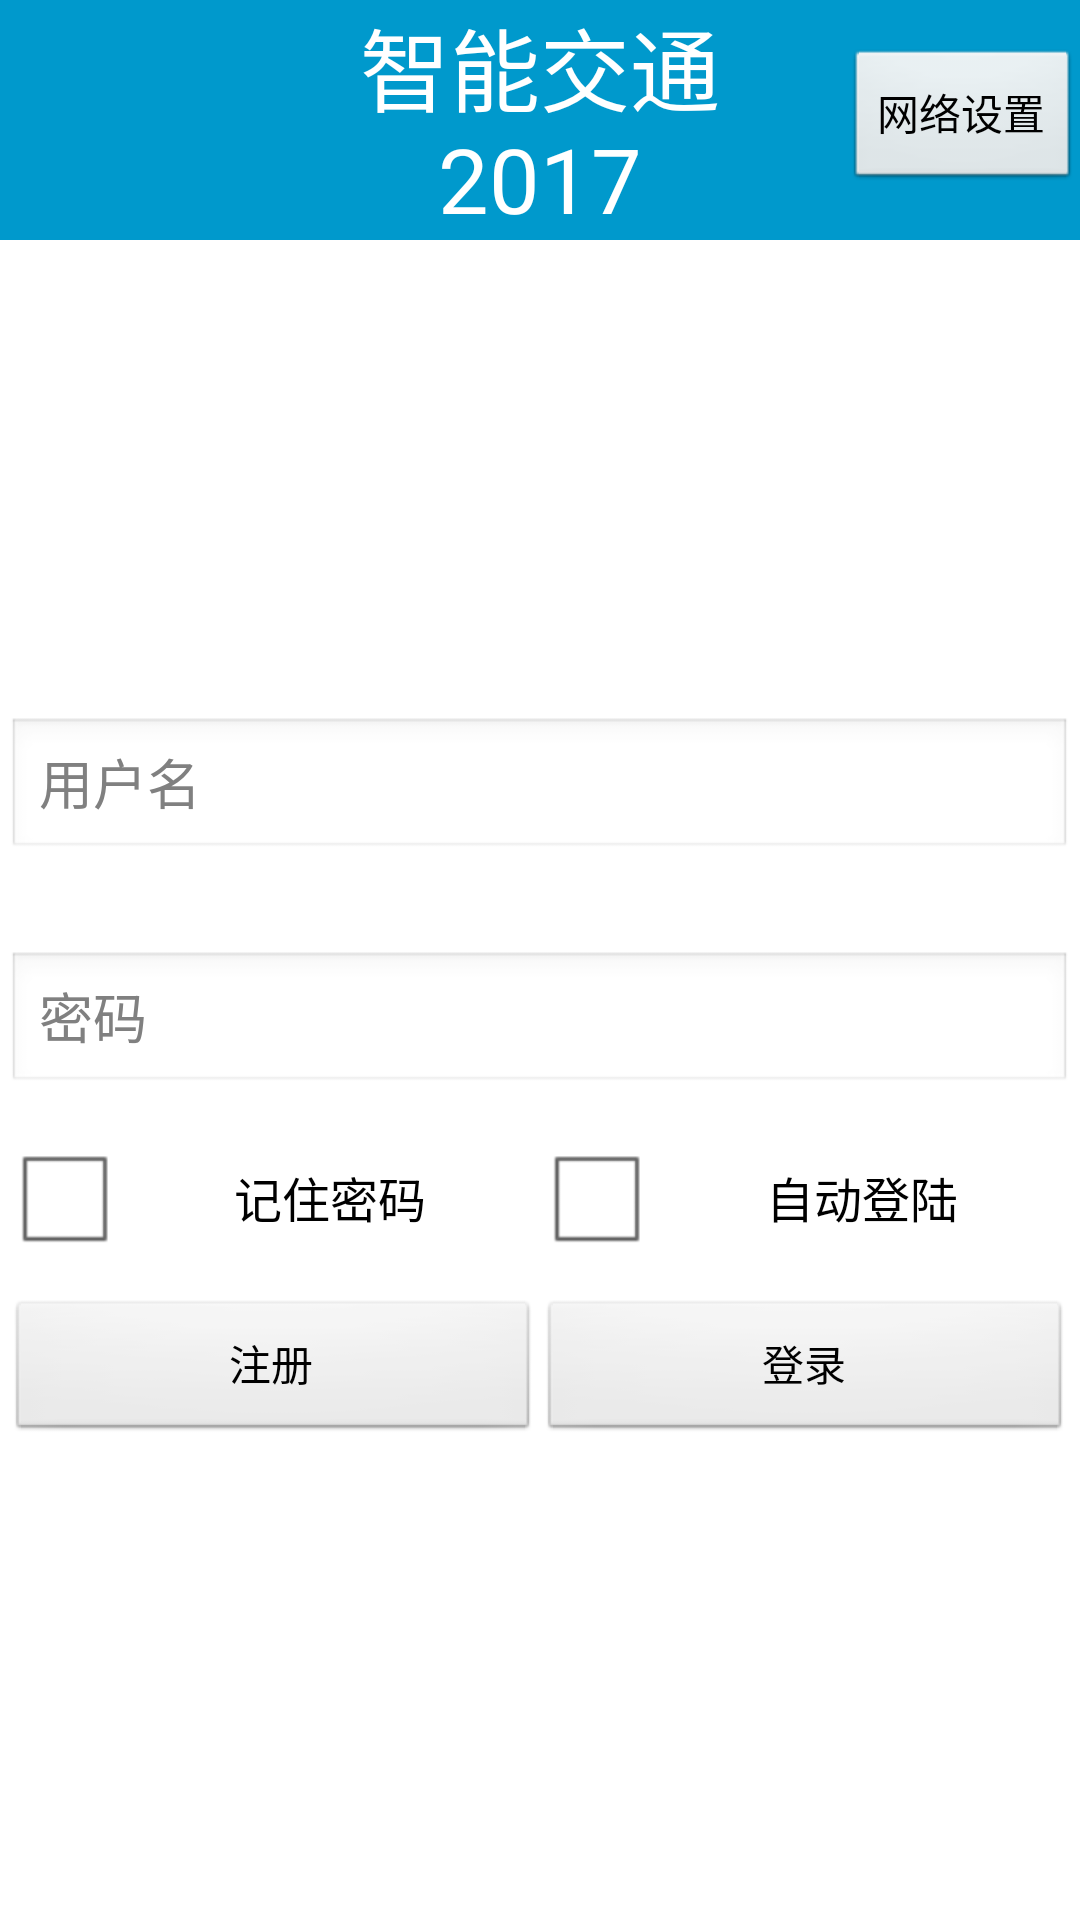

Layout XML and referenced resources for this Android screen:
<!-- AndroidManifest.xml: application theme AppTheme -->
<!-- res/layout/activity_login.xml -->
<?xml version="1.0" encoding="utf-8"?>
<LinearLayout xmlns:android="http://schemas.android.com/apk/res/android"
    xmlns:app="http://schemas.android.com/apk/res-auto"
    xmlns:tools="http://schemas.android.com/tools"
    android:id="@+id/LinearLayout1"
    android:layout_width="match_parent"
    android:layout_height="match_parent"
    android:background="@drawable/login"
    android:orientation="vertical">

    <LinearLayout
        android:layout_width="match_parent"
        android:layout_height="wrap_content"
        android:layout_gravity="center_horizontal"
        android:background="@android:color/holo_blue_dark"
        android:gravity="center_vertical|center_horizontal"
        android:orientation="horizontal">

        <LinearLayout
            android:layout_width="match_parent"
            android:layout_height="80dp"
            android:layout_weight="1"
            android:orientation="horizontal">

            <ImageView
                android:id="@+id/imageView"
                android:layout_width="wrap_content"
                android:layout_height="wrap_content"
                android:layout_gravity="left|center_vertical"
                android:src="@drawable/ic_launcher" />
        </LinearLayout>

        <LinearLayout
            android:layout_width="match_parent"
            android:layout_height="wrap_content"
            android:layout_gravity="center"
            android:layout_weight="1"
            android:gravity="center"
            android:orientation="horizontal">

            <TextView
                android:id="@+id/textView_title"
                android:layout_width="match_parent"
                android:layout_height="wrap_content"
                android:layout_gravity="center"
                android:layout_weight="1"
                android:gravity="center"
                android:text="@string/app_name"
                android:textAlignment="center"
                android:textColor="@android:color/background_light"
                android:textSize="30sp" />
        </LinearLayout>

        <LinearLayout
            android:id="@+id/net_setting"
            android:layout_width="match_parent"
            android:layout_height="wrap_content"
            android:layout_gravity="right|center_vertical"
            android:layout_weight="1"
            android:gravity="right|center_vertical"
            android:orientation="horizontal">

            <Button
                android:id="@+id/bt_net_setting"
                android:layout_width="wrap_content"
                android:layout_height="wrap_content"
                android:layout_gravity="right"
                android:text="@string/setting" />
        </LinearLayout>

    </LinearLayout>


    <RelativeLayout
        android:id="@+id/RelativeLayout2"
        android:layout_width="match_parent"
        android:layout_height="match_parent"
        android:gravity="center"
        android:background="@drawable/login"
        android:orientation="vertical">

        <LinearLayout
            android:layout_width="355dp"
            android:layout_height="wrap_content"
            android:orientation="vertical" >

            <LinearLayout
                android:layout_width="match_parent"
                android:layout_height="wrap_content" >

                <EditText
                    android:id="@+id/et_user_name"
                    android:layout_width="wrap_content"
                    android:layout_height="wrap_content"
                    android:layout_weight="1"
                    android:hint="@string/hint_name"
                    android:password="false">


                </EditText>

            </LinearLayout>


            <LinearLayout
                android:layout_width="match_parent"
                android:layout_height="wrap_content"
                android:layout_marginTop="30dp" >

                <EditText
                    android:id="@+id/et_user_pwd"
                    android:layout_width="wrap_content"
                    android:layout_height="wrap_content"
                    android:hint="@string/hint_pwd"
                    android:layout_weight="1"
                    android:password="true" />

            </LinearLayout>

            <LinearLayout
                android:layout_width="match_parent"
                android:layout_height="wrap_content"
                android:layout_marginTop="10dp" >

                <CheckBox
                    android:id="@+id/cb_remember_pwd"
                    android:layout_width="wrap_content"
                    android:layout_height="wrap_content"
                    android:layout_weight="1"
                    android:gravity="center"
                    android:text="@string/rememberpwd" />

                <CheckBox
                    android:id="@+id/cb_auto_login"
                    android:layout_width="wrap_content"
                    android:layout_height="wrap_content"
                    android:layout_weight="1"
                    android:gravity="center"
                    android:text="@string/auto_login" />
            </LinearLayout>

            <LinearLayout
                android:layout_width="match_parent"
                android:layout_height="wrap_content"
                android:layout_marginTop="10dp" >

                <Button
                    android:id="@+id/bt_reg"
                    android:layout_width="wrap_content"
                    android:layout_height="wrap_content"
                    android:layout_weight="1"
                    android:text="@string/register" />

                <Button
                    android:id="@+id/bt_login"
                    android:layout_width="wrap_content"
                    android:layout_height="wrap_content"
                    android:layout_weight="1"
                    android:text="@string/login" />
            </LinearLayout>

        </LinearLayout>


    </RelativeLayout>


</LinearLayout>
<!-- resources referenced by this layout -->
<resources>
  <string name="app_name">智能交通2017</string>
  <string name="auto_login">自动登陆</string>
  <string name="hint_name">用户名</string>
  <string name="hint_pwd">密码</string>
  <string name="login">登录</string>
  <string name="register">注册</string>
  <string name="rememberpwd">记住密码</string>
  <string name="setting">网络设置</string>
  <style name="AppTheme" parent="AppBaseTheme">
          
      </style>
  <style name="AppBaseTheme" parent="android:Theme.Light">
          
      </style>
</resources>
